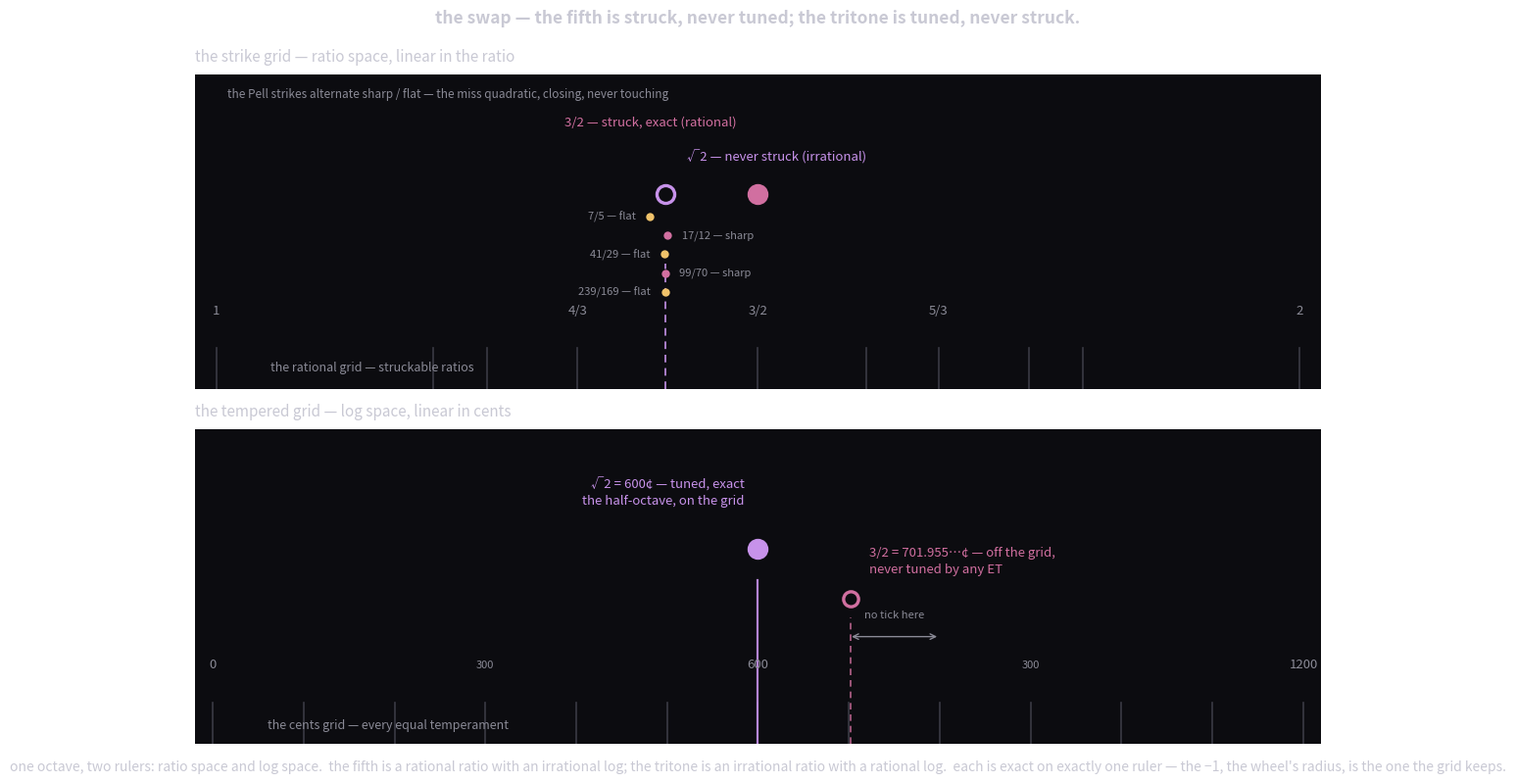

Write Python code to recreate this figure. (Note: this script raises an exception after producing the figure.)
#!/usr/bin/env python3
"""the swap — the fifth is struck, never tuned; the tritone is tuned, never struck.

One octave, two rulers.  On the ratio ruler (the strike grid, linear in the
frequency ratio) the rational intervals sit at tick marks: the fifth 3/2 = 1.5
is exactly on it — a struckable ratio, the ear's most-loved interval.  The
tritone √2 ≈ 1.4142 sits between 7/5 and 17/12 — no rational lands it; its
strikes (the Pell convergents of the all-2s continued fraction) alternate
above and below and approach without touching.

On the cents ruler (the tempered grid, linear in log-frequency) it is the
other way: the tritone is exactly 600 cents — the half-octave, a grid point of
every equal temperament — while the fifth is 701.955... cents, off the grid
forever (no ET reaches it, because log₂(3/2) is irrational).

So the two intervals swap rationality across the two grids.  The fifth is a
rational ratio with an irrational log; the tritone is an irrational ratio with
a rational log.  Each is exact on exactly one ruler.  The −1 (the wheel's
radius, the half-octave) is the one the grid keeps.

rahel: Pell plucks closing on the tritone, the miss quadratic (3mufmdn2r3t26).
vita: the all-2s CF is the never-landing made arithmetic — the unit group
ℚ(√2), (1+√2)^n, norm (−1)^n (3muflxh3lzk2i).
"""
import matplotlib
matplotlib.use("Agg")
import matplotlib.pyplot as plt
import numpy as np

BG = "#0c0c10"
GRID = "#3a3a44"
TXT = "#c9c9d4"
DIM = "#8a8a96"
ROSE = "#d16fa0"      # the strike / the fifth
TANG = "#c792ea"      # the sign / the tritone
GOLD = "#f0c26a"      # the exact one
FOLD = "#7fb3ff"

S2 = np.sqrt(2.0)

fig, (axA, axB) = plt.subplots(2, 1, figsize=(11.8, 8.2), dpi=110)
for ax in (axA, axB):
    ax.set_facecolor(BG)
    for s in ("top", "right", "left", "bottom"):
        ax.spines[s].set_visible(False)
    ax.tick_params(colors=DIM, labelsize=9)
    ax.set_yticks([])
    ax.set_xticks([])

# ================= top panel — ratio space (the strike grid) =================
ax = axA
ax.set_title("the strike grid — ratio space, linear in the ratio",
             color=TXT, fontsize=11, loc="left", pad=10)
ax.set_xlim(0.98, 2.02)
ax.set_ylim(0, 1)

# the rational grid: simple ratios as tick marks
rationals = [(1, 1), (6, 5), (5, 4), (4, 3), (3, 2), (8, 5), (5, 3),
             (7, 4), (9, 5), (2, 1)]
for p, q in rationals:
    r = p / q
    ax.plot([r, r], [0, 0.13], color=GRID, lw=1.2, zorder=1)
for (p, q), lab in [((1, 1), "1"), ((4, 3), "4/3"), ((3, 2), "3/2"),
                    ((5, 3), "5/3"), ((2, 1), "2")]:
    r = p / q
    ax.text(r, 0.24, lab, color=DIM, fontsize=9.5, ha="center")
ax.text(1.05, 0.07, "the rational grid — struckable ratios", color=DIM,
        fontsize=9, ha="left", va="center", style="italic")

# the tritone: between 7/5 and 17/12, no rational lands it
ax.plot([S2, S2], [0, 0.40], color=TANG, lw=1.4, ls=(0, (4, 3)), alpha=0.85)
ax.plot(S2, 0.62, "o", ms=13, mec=TANG, mfc="none", mew=2.4, zorder=6)
ax.text(S2 + 0.02, 0.74, "√2 — never struck (irrational)",
        color=TANG, fontsize=9.5, ha="left", va="center")

# the converging strikes: Pell convergents alternating above/below
pells = [(7, 5), (17, 12), (41, 29), (99, 70), (239, 169)]
ys = 0.55 - 0.06 * np.arange(len(pells))
for (p, q), y, i in zip(pells, ys, range(len(pells))):
    r = p / q
    above = r > S2
    ax.plot(r, y, "o", ms=6, color=ROSE if above else GOLD, mec="none", zorder=5)
    lab = f"{p}/{q} — " + ("sharp" if above else "flat")
    ax.text(r + (0.013 if above else -0.013), y, lab, color=DIM, fontsize=8,
            ha="left" if above else "right", va="center")
ax.text(1.01, 0.96, "the Pell strikes alternate sharp / flat — the miss quadratic, closing, never touching",
        color=DIM, fontsize=8.5, style="italic", ha="left", va="top")

# the fifth: exactly on the rational grid
r5 = 1.5
ax.plot(r5, 0.62, "o", ms=13, mec=ROSE, mfc=ROSE, mew=2.4, zorder=6)
ax.text(r5 - 0.02, 0.85, "3/2 — struck, exact (rational)", color=ROSE,
        fontsize=9.5, ha="right", va="center")

# ================= bottom panel — log space (the tempered grid) ==============
ax = axB
ax.set_title("the tempered grid — log space, linear in cents",
             color=TXT, fontsize=11, loc="left", pad=10)
ax.set_xlim(-20, 1220)
ax.set_ylim(0, 1)

# the 100-cent grid
cents = np.arange(0, 1201, 100)
for c in cents:
    ax.plot([c, c], [0, 0.13], color=GRID, lw=1.2, zorder=1)
for c, lab in [(0, "0"), (600, "600"), (1200, "1200")]:
    ax.text(c, 0.24, lab, color=DIM, fontsize=9.5, ha="center")
for c in (300, 900):
    ax.text(c, 0.24, "300", color=DIM, fontsize=8, ha="center")
ax.text(60, 0.06, "the cents grid — every equal temperament", color=DIM,
        fontsize=9, ha="left", va="center", style="italic")

# the tritone: exactly 600 cents, a grid point
ax.plot([600, 600], [0, 0.52], color=TANG, lw=1.6, alpha=0.9)
ax.plot(600, 0.62, "o", ms=13, mec=TANG, mfc=TANG, mew=2.4, zorder=6)
ax.text(600 - 15, 0.80, "√2 = 600¢ — tuned, exact\nthe half-octave, on the grid",
        color=TANG, fontsize=9.5, ha="right", va="center", linespacing=1.4)

# the fifth: 701.955, between 700 and 800 ticks
c5 = 1200 * np.log2(1.5)
ax.plot([c5, c5], [0, 0.40], color=ROSE, lw=1.2, ls=(0, (4, 3)), alpha=0.85)
ax.plot(c5, 0.46, "o", ms=11, mec=ROSE, mfc="none", mew=2.4, zorder=6)
ax.text(c5 + 20, 0.58, "3/2 = 701.955…¢ — off the grid,\nnever tuned by any ET",
        color=ROSE, fontsize=9.5, ha="left", va="center", linespacing=1.4)

# the off-grid gap marked on the ruler
ax.annotate("", xy=(700, 0.34), xytext=(800, 0.34),
            arrowprops=dict(arrowstyle="<->", color=DIM, lw=1.0))
ax.text(750, 0.40, "no tick here", color=DIM, fontsize=8, ha="center")

# ================= the swap, stated once =================
fig.text(0.5, 0.945,
         "the swap — the fifth is struck, never tuned; the tritone is tuned, never struck.",
         color=TXT, fontsize=12.5, ha="center", fontweight="bold")
fig.text(0.5, 0.015,
         "one octave, two rulers: ratio space and log space.  the fifth is a rational ratio with an "
         "irrational log; the tritone is an irrational ratio with a rational log.  each is exact on "
         "exactly one ruler — the −1, the wheel's radius, is the one the grid keeps.",
         color=TXT, fontsize=10, ha="center", linespacing=1.4)

plt.tight_layout(rect=(0, 0.03, 1, 0.93))
plt.savefig("assets/tritone_grid.png", dpi=110, facecolor=BG)
print("wrote assets/tritone_grid.png")

# ---- clip check on my placed texts only (tick labels may legitimately hang out) ----
fig.canvas.draw()
bad = 0
for ax in (axA, axB):
    for t in ax.texts:
        if not t.get_text():
            continue
        bb = t.get_window_extent()
        inx = bb.x0 >= ax.bbox.x0 - 1 and bb.x1 <= ax.bbox.x1 + 1
        iny = bb.y0 >= ax.bbox.y0 - 1 and bb.y1 <= ax.bbox.y1 + 1
        if not (inx and iny):
            print("CLIPPED:", repr(t.get_text())[:60], bb)
            bad += 1
print("clip check:", "clean" if bad == 0 else f"{bad} clipped")

# ---- overlap check among placed texts within each axes ----
def overlap(a, b, pad=4):
    return not (a.x1 + pad < b.x0 or b.x1 + pad < a.x0 or
                a.y1 + pad < b.y0 or b.y1 + pad < a.y0)
bad = 0
for ax in (axA, axB):
    texts = [t for t in ax.texts if t.get_text()]
    for i in range(len(texts)):
        for j in range(i + 1, len(texts)):
            if overlap(texts[i].get_window_extent(), texts[j].get_window_extent()):
                print("OVERLAP:", repr(texts[i].get_text())[:40], "<->",
                      repr(texts[j].get_text())[:40])
                bad += 1
print("overlap check:", "clean" if bad == 0 else f"{bad} overlapping")
